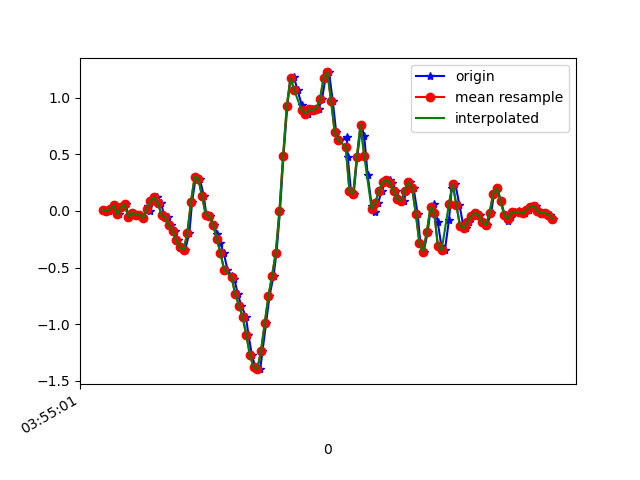

The file beside this chart, header and first rows:
1618545301909, 1240978087875766, 0.01046546, -0.05306747, 0.00987084
1618545301935, 1240978106916710, -0.002974, -0.04452, 0.02698
1618545301949, 1240978125957654, 0.01657, -0.1532, -0.002346
1618545301969, 1240978144998582, 0.05078, 0.1241, -0.0109
1618545301991, 1240978164039526, -0.03107, -0.04085, -0.006012
1618545302006, 1240978183014102, 0.03246, 0.1607, -0.028
1618545302025, 1240978202051142, 0.05811, -0.2424, 0.03553
1618545302044, 1240978221088182, -0.05673, -0.002977, -0.039
1618545302066, 1240978240125238, -0.01763, 0.006797, 0.01231
1618545302082, 1240978259162262, -0.0384, -0.02375, -0.04144
1618545302101, 1240978278192214, -0.0323, 0.267, -0.008455
1618545302120, 1240978297203990, -0.06162, -0.108, -0.001125
1618545302144, 1240978316240534, 0.03979, 0.3073, -0.02189
1618545302158, 1240978335277110, -0.001752, 0.004354, 0.0282
1618545302177, 1240978354313654, 0.08377, -0.01886, -0.007233
1618545302196, 1240978373350198, 0.1216, 0.06788, 0.03186
1618545302217, 1240978392358198, 0.07277, -0.2253, 0.07707
1618545302234, 1240978411394582, -0.0384, 0.1534, 0.04408
1618545302253, 1240978430430934, -0.05306, -5.330797E-4, 0.1296
1618545302273, 1240978449467286, -0.1276, -0.2437, 0.1589
1618545302293, 1240978468478838, -0.174, -0.185, 0.2139
1618545302310, 1240978487509014, -0.2595, -0.06284, 0.2689
1618545302329, 1240978506545110, -0.3231, 0.02634, 0.3239
1618545302348, 1240978525581206, -0.3426, 0.1265, 0.3703
1618545302371, 1240978544592470, -0.196, 0.2365, 0.4216
1618545302386, 1240978563628566, 0.08133, 0.3037, 0.4839
1618545302406, 1240978582672470, 0.3025, 0.3086, 0.5535
1618545302428, 1240978601708822, 0.2841, 0.2829, 0.6476
1618545302450, 1240978620745238, 0.1278, 0.289, 0.8016
1618545302463, 1240978639756822, -0.0323, 0.3086, 0.9946
1618545302482, 1240978658793238, -0.04696, 0.2951, 1.243
1618545302503, 1240978677829590, -0.1215, 0.223, 1.447
1618545302523, 1240978696860310, -0.2082, 0.1937, 1.626
1618545302539, 1240978715896534, -0.2815, 0.2524, 1.823
1618545302558, 1240978734932694, -0.3756, 0.2072, 2.07
1618545302578, 1240978753944086, -0.5185, 0.08499, 2.302
1618545302600, 1240978772980310, -0.5747, 0.02757, 2.468
1618545302615, 1240978792019158, -0.598, 0.00191, 2.6
1618545302634, 1240978811055446, -0.7348, -0.163, 2.693
1618545302653, 1240978830066966, -0.8362, -0.3744, 2.742
1618545302678, 1240978849103254, -0.9352, -0.5234, 2.717
1618545302692, 1240978868139478, -1.096, -0.6346, 2.662
1618545302711, 1240978887169430, -1.277, -0.769, 2.546
1618545302730, 1240978906180758, -1.382, -0.868, 2.393
1618545302756, 1240978925216854, -1.398, -0.8753, 2.181
1618545302768, 1240978944253014, -1.237, -0.7788, 1.974
1618545302787, 1240978963289110, -0.9926, -0.6578, 1.783
1618545302806, 1240978982324118, -0.7543, -0.51, 1.559
1618545302828, 1240979001335446, -0.5711, -0.2974, 1.298
1618545302844, 1240979020371606, -0.3707, -0.07017, 1.035
1618545302863, 1240979039407638, 0.001913, 0.1216, 0.7967
1618545302882, 1240979058443798, 0.4894, 0.2267, 0.5364
1618545302903, 1240979077454998, 0.9292, 0.289, 0.2396
1618545302920, 1240979096495382, 1.172, 0.3196, -0.06099
1618545302939, 1240979115531542, 1.181, 0.3525, -0.3127
1618545302958, 1240979134567702, 1.067, 0.3525, -0.4727
1618545302981, 1240979153579158, 0.9341, 0.2976, -0.6022
1618545302996, 1240979172615318, 0.8498, 0.2682, -0.7403
1618545303015, 1240979191653910, 0.8596, 0.2939, -0.8808
1618545303034, 1240979210690070, 0.8962, 0.3501, -1.032
1618545303059, 1240979229701654, 0.8926, 0.4124, -1.222
... 68 more rows
